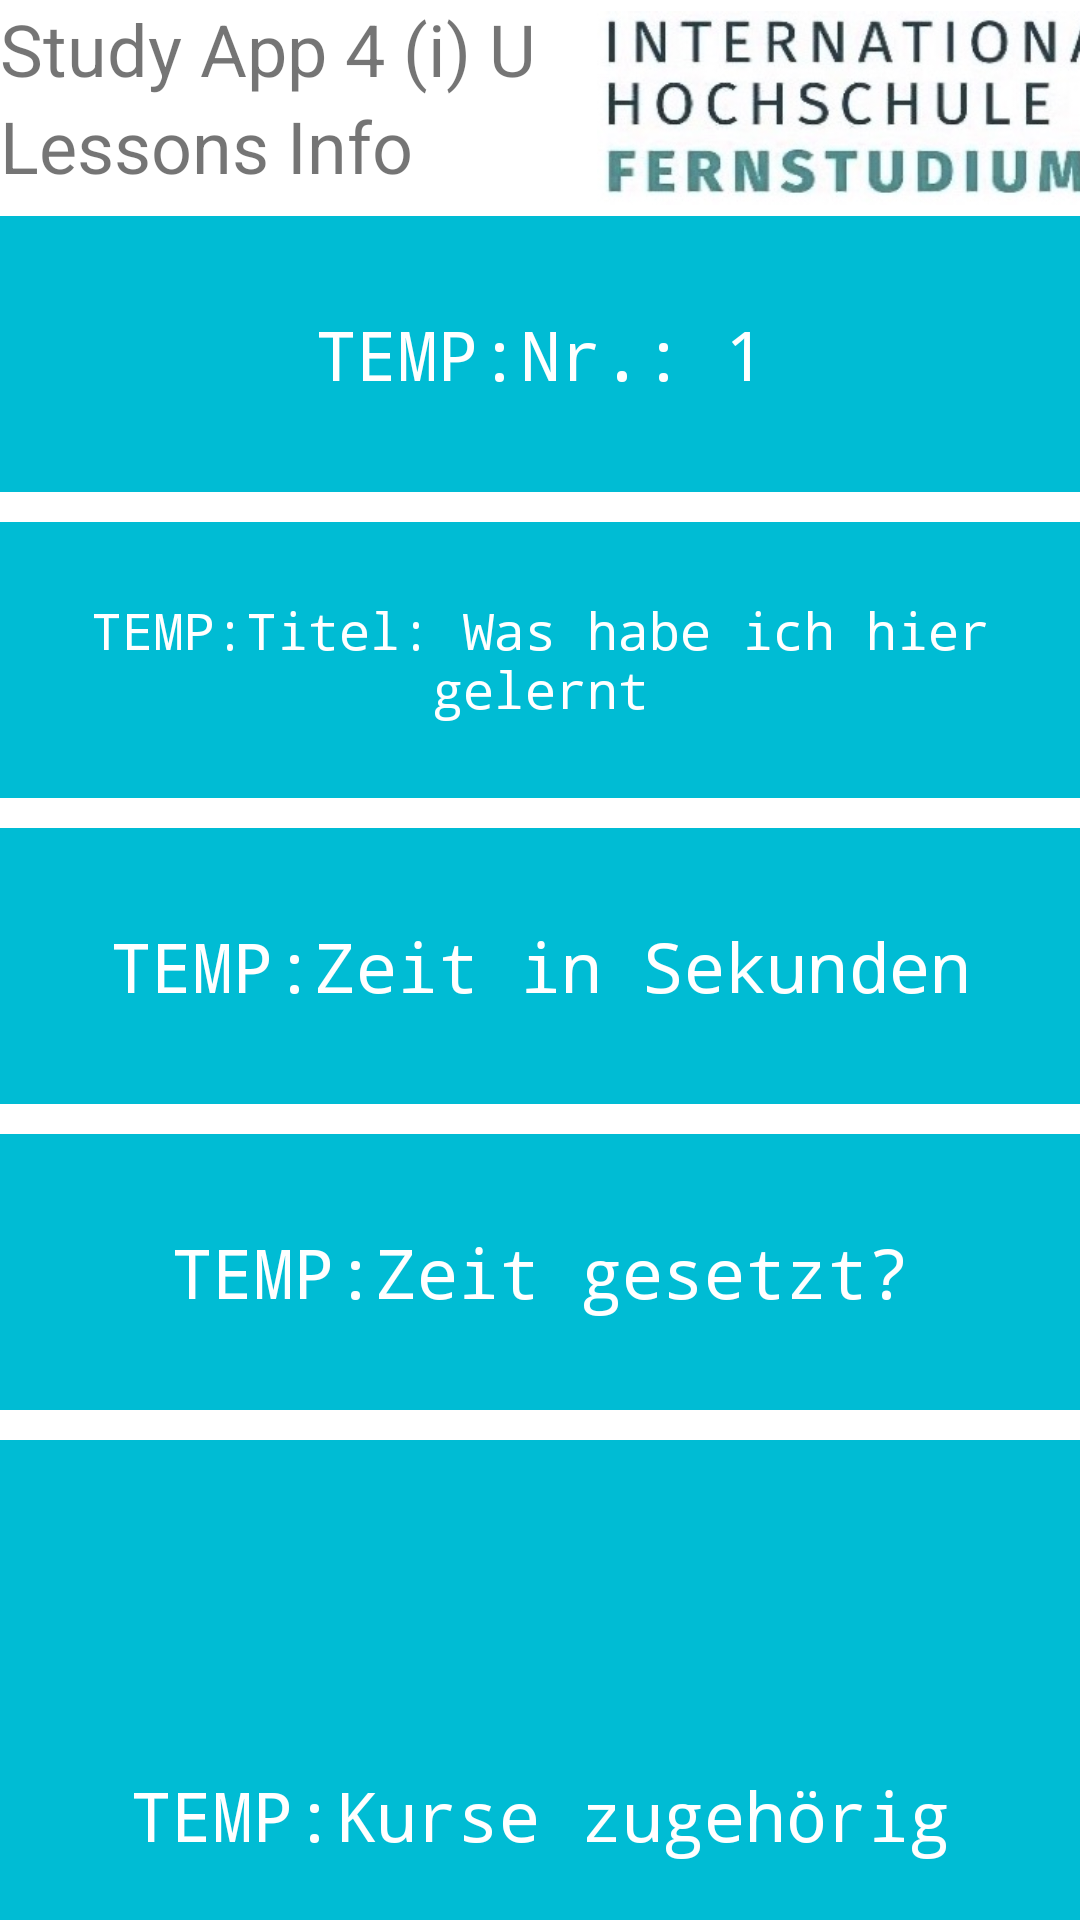

Android layout source for this screen:
<!-- AndroidManifest.xml: application theme Theme.StudyApp4iU.NoActionBar -->
<!-- res/layout/activity_lesson_info.xml -->
<?xml version="1.0" encoding="utf-8"?>
<LinearLayout xmlns:android="http://schemas.android.com/apk/res/android"
    xmlns:app="http://schemas.android.com/apk/res-auto"
    xmlns:tools="http://schemas.android.com/tools"
    android:layout_width="match_parent"
    android:layout_height="match_parent"
    android:orientation="vertical"
    tools:context=".LessonInfo">


    <LinearLayout
        android:layout_width="398dp"
        android:layout_height="72dp"
        android:orientation="horizontal">

        <LinearLayout
            android:layout_width="wrap_content"
            android:layout_height="match_parent"
            android:orientation="vertical">

            <TextView
                android:id="@+id/headline"
                android:layout_width="match_parent"
                android:layout_height="wrap_content"
                android:text="@string/app_name_Menu"
                android:textSize="24sp" />

            <TextView
                android:id="@+id/headlineLesson"
                android:layout_width="199dp"
                android:layout_height="wrap_content"
                android:text="@string/headlineLessonInfo"
                android:textSize="24sp" />
        </LinearLayout>

        <ImageView
            android:id="@+id/imageView4"
            android:layout_width="134dp"
            android:layout_height="match_parent"
            android:layout_weight="1"
            app:srcCompat="@drawable/iubhlogounterschrift" />
    </LinearLayout>


    
    <LinearLayout
        android:layout_width="366dp"
        android:layout_height="wrap_content"
        android:orientation="vertical"></LinearLayout>

    <TextView
        android:id="@+id/textViewLesson1"
        android:layout_width="match_parent"
        android:layout_height="92dp"
        android:background="#00BCD4"
        android:fontFamily="monospace"
        android:gravity="center"
        android:text="TEMP:Nr.: 1"
        android:textAlignment="center"
        android:textColor="@color/white"
        android:textSize="23sp" />

    <Space
        android:layout_width="match_parent"
        android:layout_height="10dp"
        android:text="" />
    <TextView
        android:id="@+id/textViewLesson2"
        android:layout_width="match_parent"
        android:layout_height="92dp"
        android:background="#00BCD4"
        android:textColor="@color/white"
        android:fontFamily="monospace"
        android:text="TEMP:Titel: Was habe ich hier gelernt"
        android:gravity="center"
        android:textAlignment="center"
        android:textSize="17sp"        />

    <Space
        android:layout_width="match_parent"
        android:layout_height="10dp"
        android:text="" />


    <TextView
        android:id="@+id/textViewLesson3"
        android:layout_width="match_parent"
        android:layout_height="92dp"
        android:background="#00BCD4"
        android:textColor="@color/white"
        android:fontFamily="monospace"
        android:text="TEMP:Zeit in Sekunden"
        android:gravity="center"
        android:textAlignment="center"
        android:textSize="23sp"    />
    <Space
        android:layout_width="match_parent"
        android:layout_height="10dp"
        android:text="" />

        <TextView
            android:id="@+id/textViewLesson4"
            android:layout_width="match_parent"
            android:layout_height="92dp"
            android:background="#00BCD4"
            android:textColor="@color/white"
            android:fontFamily="monospace"
            android:text="TEMP:Zeit gesetzt?"
            android:gravity="center"
            android:textAlignment="center"
            android:textSize="23sp"        />
        <Space
            android:layout_width="match_parent"
            android:layout_height="10dp"
            android:text="" />

    <TextView
        android:id="@+id/textViewLesson5"
        android:layout_width="match_parent"
        android:layout_height="250dp"
        android:background="#00BCD4"
        android:fontFamily="monospace"
        android:gravity="center"
        android:text="TEMP:Kurse zugehörig"
        android:textAlignment="center"
        android:textColor="@color/white"
        android:textSize="23sp" />




    </LinearLayout>
<!-- resources referenced by this layout -->
<resources>
  <!-- drawable iubhlogounterschrift: jpg bitmap (drawable, 26272 bytes) -->
  <string name="app_name_Menu">Study App 4 (i) U</string>
  <string name="headlineLessonInfo">Lessons Info</string>
  <style name="Theme.StudyApp4iU.NoActionBar">
          <item name="windowActionBar">false</item>
          <item name="windowNoTitle">true</item>
      </style>
  <!-- not gathered from this repository: default colours our renderer supplied (Android Studio template values) -->
  <color name="white">#FFFFFFFF</color>
</resources>
